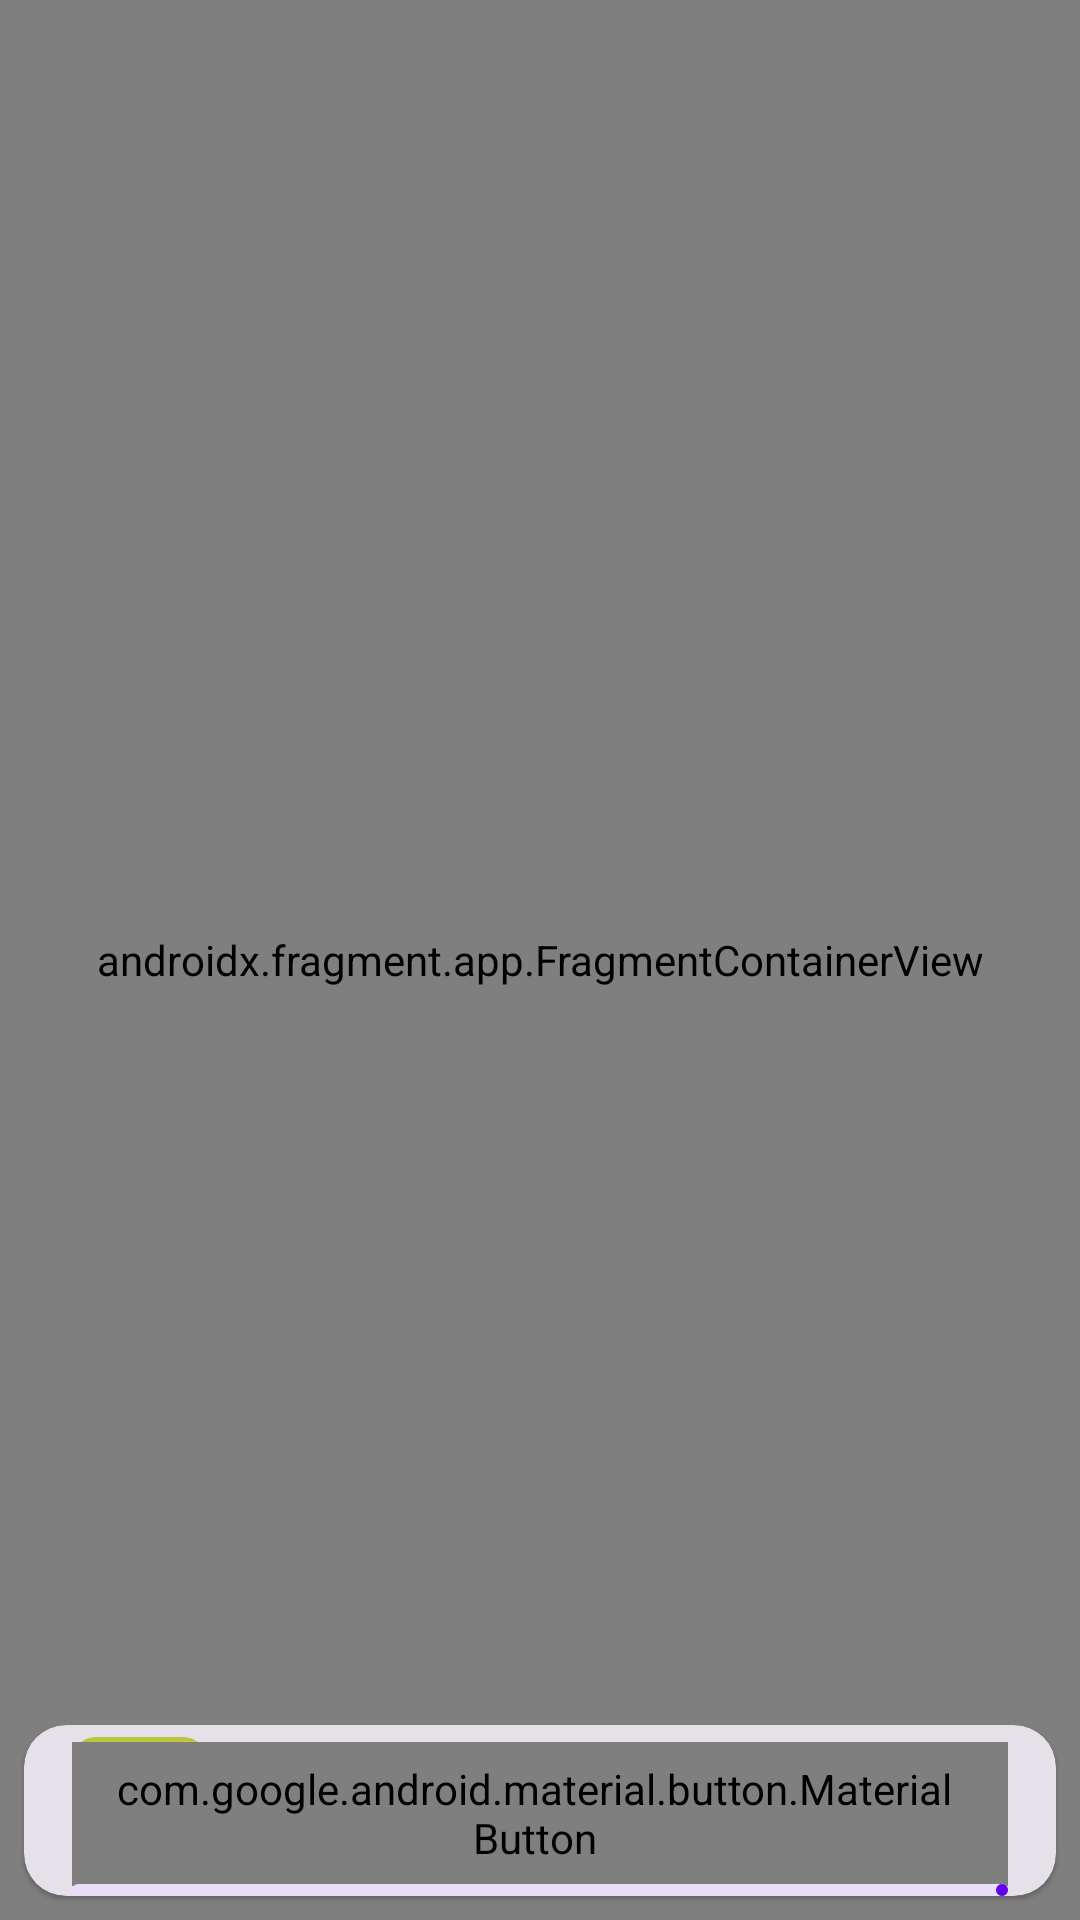

Reconstruct the res/layout file that produces this screen, plus the resources it refers to.
<!-- AndroidManifest.xml: application theme Theme.AudiobookApp -->
<!-- res/layout/activity_main.xml -->
<?xml version="1.0" encoding="utf-8"?>
<androidx.constraintlayout.widget.ConstraintLayout xmlns:android="http://schemas.android.com/apk/res/android"
    xmlns:tools="http://schemas.android.com/tools"
    xmlns:app="http://schemas.android.com/apk/res-auto"
    android:layout_width="match_parent"
    android:layout_height="match_parent"
    tools:context=".MainActivity">

        <androidx.fragment.app.FragmentContainerView
            android:id="@+id/nav_host_fragment"
            android:name="androidx.navigation.fragment.NavHostFragment"
            android:layout_width="match_parent"
            android:layout_height="match_parent"
            app:layout_constraintTop_toTopOf="parent"
            app:layout_constraintBottom_toBottomOf="parent"
            app:layout_constraintStart_toStartOf="parent"
            app:layout_constraintEnd_toEndOf="parent"
            app:defaultNavHost="true"
            app:navGraph="@navigation/mobile_navigation" />

        <include layout="@layout/mini_player"
            android:id="@+id/mini_player"
            android:layout_width="match_parent"
            android:layout_height="wrap_content"
            android:layout_marginBottom="8dp"
            android:layout_marginStart="8dp"
            android:layout_marginEnd="8dp"
            app:layout_constraintBottom_toBottomOf="parent"/>


</androidx.constraintlayout.widget.ConstraintLayout>
<!-- res/layout/mini_player.xml (included above) -->
<?xml version="1.0" encoding="utf-8"?>
<com.google.android.material.card.MaterialCardView
    android:id="@+id/container"
    style="@style/Widget.Material3.CardView.Filled"
    xmlns:app="http://schemas.android.com/apk/res-auto"
    xmlns:android="http://schemas.android.com/apk/res/android"
    xmlns:tools="http://schemas.android.com/tools"
    android:layout_width="match_parent"
    android:layout_height="wrap_content"
    android:layout_margin="8dp"
    app:cardElevation="1dp"
    app:cardCornerRadius="14dp">

<androidx.constraintlayout.widget.ConstraintLayout
    android:layout_width="match_parent"
    android:layout_height="wrap_content"
    android:paddingTop="4dp"
    android:paddingStart="10dp"
    android:paddingEnd="10dp"
    android:paddingLeft="16dp"
    android:paddingRight="16dp"
    >

    <com.google.android.material.imageview.ShapeableImageView
        android:id="@+id/current_book_image"
        android:layout_width="45dp"
        android:layout_height="45dp"
        android:scaleType="centerCrop"
        app:layout_constraintBottom_toTopOf="@id/current_book_progress"
        android:layout_marginBottom="4dp"
        app:layout_constraintStart_toStartOf="parent"
        app:layout_constraintTop_toTopOf="parent"
        app:shapeAppearanceOverlay="?attr/shapeAppearanceMediumComponent"
        tools:src="@drawable/k1"/>

    <TextView
        android:id="@+id/current_book_chapter"
        android:layout_width="0dp"
        android:layout_height="wrap_content"
        android:layout_marginStart="8dp"
        android:maxLines="1"
        android:ellipsize="end"
        android:textAppearance="?attr/textAppearanceBody1"
        app:layout_constraintBottom_toTopOf="@+id/current_book_title"
        app:layout_constraintEnd_toStartOf="@id/cast_button"
        app:layout_constraintStart_toEndOf="@id/current_book_image"
        app:layout_constraintTop_toTopOf="@id/current_book_image"
        app:layout_constraintVertical_chainStyle="packed"
        tools:text="Kapitel 1: Ein Känguru zieht ein" />

    <TextView
        android:id="@+id/current_book_title"
        android:layout_width="0dp"
        android:layout_height="wrap_content"
        android:layout_marginStart="8dp"
        android:layout_marginBottom="4dp"
        android:maxLines="1"
        android:ellipsize="end"
        android:textAppearance="?attr/textAppearanceBodySmall"
        app:layout_constraintBottom_toBottomOf="@id/current_book_image"
        app:layout_constraintEnd_toStartOf="@id/cast_button"
        app:layout_constraintStart_toEndOf="@id/current_book_image"
        app:layout_constraintTop_toBottomOf="@+id/current_book_chapter"
        tools:text="Die Känguru Chroniken" />

    <com.google.android.material.button.MaterialButton
        android:id="@+id/cast_button"
        style="@style/Widget.Material3.Button.TextButton.Icon"
        android:layout_width="wrap_content"
        android:layout_height="wrap_content"
        app:icon="@drawable/ic_cast_disconnected"
        app:iconSize="24dp"
        app:iconPadding="0dp"
        app:layout_constraintTop_toTopOf="parent"
        app:layout_constraintBottom_toBottomOf="parent"
        app:layout_constraintEnd_toStartOf="@id/play_button"
        android:layout_marginBottom="2dp"
        android:minWidth="0dp"/>

    <com.google.android.material.button.MaterialButton
        style="@style/Widget.Material3.Button.TextButton.Icon"
        android:id="@+id/play_button"
        android:layout_width="wrap_content"
        android:layout_height="wrap_content"
        android:minWidth="0dp"
        app:iconPadding="0dp"
        app:layout_constraintEnd_toEndOf="parent"
        app:layout_constraintBottom_toBottomOf="parent"
        app:layout_constraintTop_toTopOf="parent"
        android:layout_marginBottom="2dp"

        app:icon="@drawable/ic_play_checkbox"
        app:iconSize="24dp"/>

    <com.google.android.material.progressindicator.LinearProgressIndicator
        android:id="@+id/current_book_progress"
        android:layout_width="match_parent"
        android:layout_height="wrap_content"
        app:trackCornerRadius="8dp"
        app:layout_constraintBottom_toBottomOf="parent"
        app:layout_constraintStart_toStartOf="parent"
        app:layout_constraintEnd_toEndOf="parent"
        tools:progress="73"/>

</androidx.constraintlayout.widget.ConstraintLayout>
</com.google.android.material.card.MaterialCardView>
<!-- resources referenced by this layout -->
<resources>
  <!-- drawable ic_play_checkbox (drawable) -->
  <selector xmlns:android="http://schemas.android.com/apk/res/android">
    <item
        android:drawable="@drawable/ic_play"
        android:state_checked="false"
        />
    <item
        android:drawable="@drawable/ic_pause"
        android:state_checked="true"
        />
    <item android:drawable="@drawable/ic_play" />
  </selector>
  <!-- drawable k1: jpg bitmap (drawable, 34606 bytes) -->
  <style name="Theme.AudiobookApp" parent="@style/Theme.Material3.Light.NoActionBar">
          
          <item name="colorPrimary">@color/purple_500</item>
          <item name="colorPrimaryVariant">@color/purple_700</item>
          <item name="colorOnPrimary">@color/white</item>
          
          <item name="colorSecondary">@color/teal_200</item>
          <item name="colorSecondaryVariant">@color/teal_700</item>
          <item name="colorOnSecondary">@color/black</item>
          
          
          
          <item name="android:navigationBarColor">
              @android:color/transparent
          </item>
          <item name="android:statusBarColor">
              @android:color/transparent
          </item>
  
  
      </style>
  <!-- not gathered from this repository: default colours our renderer supplied (Android Studio template values) -->
  <color name="purple_500">#FF6200EE</color>
  <color name="purple_700">#FF3700B3</color>
  <color name="teal_200">#FF03DAC5</color>
  <color name="teal_700">#FF018786</color>
  <color name="black">#FF000000</color>
  <color name="white">#FFFFFFFF</color>
</resources>
